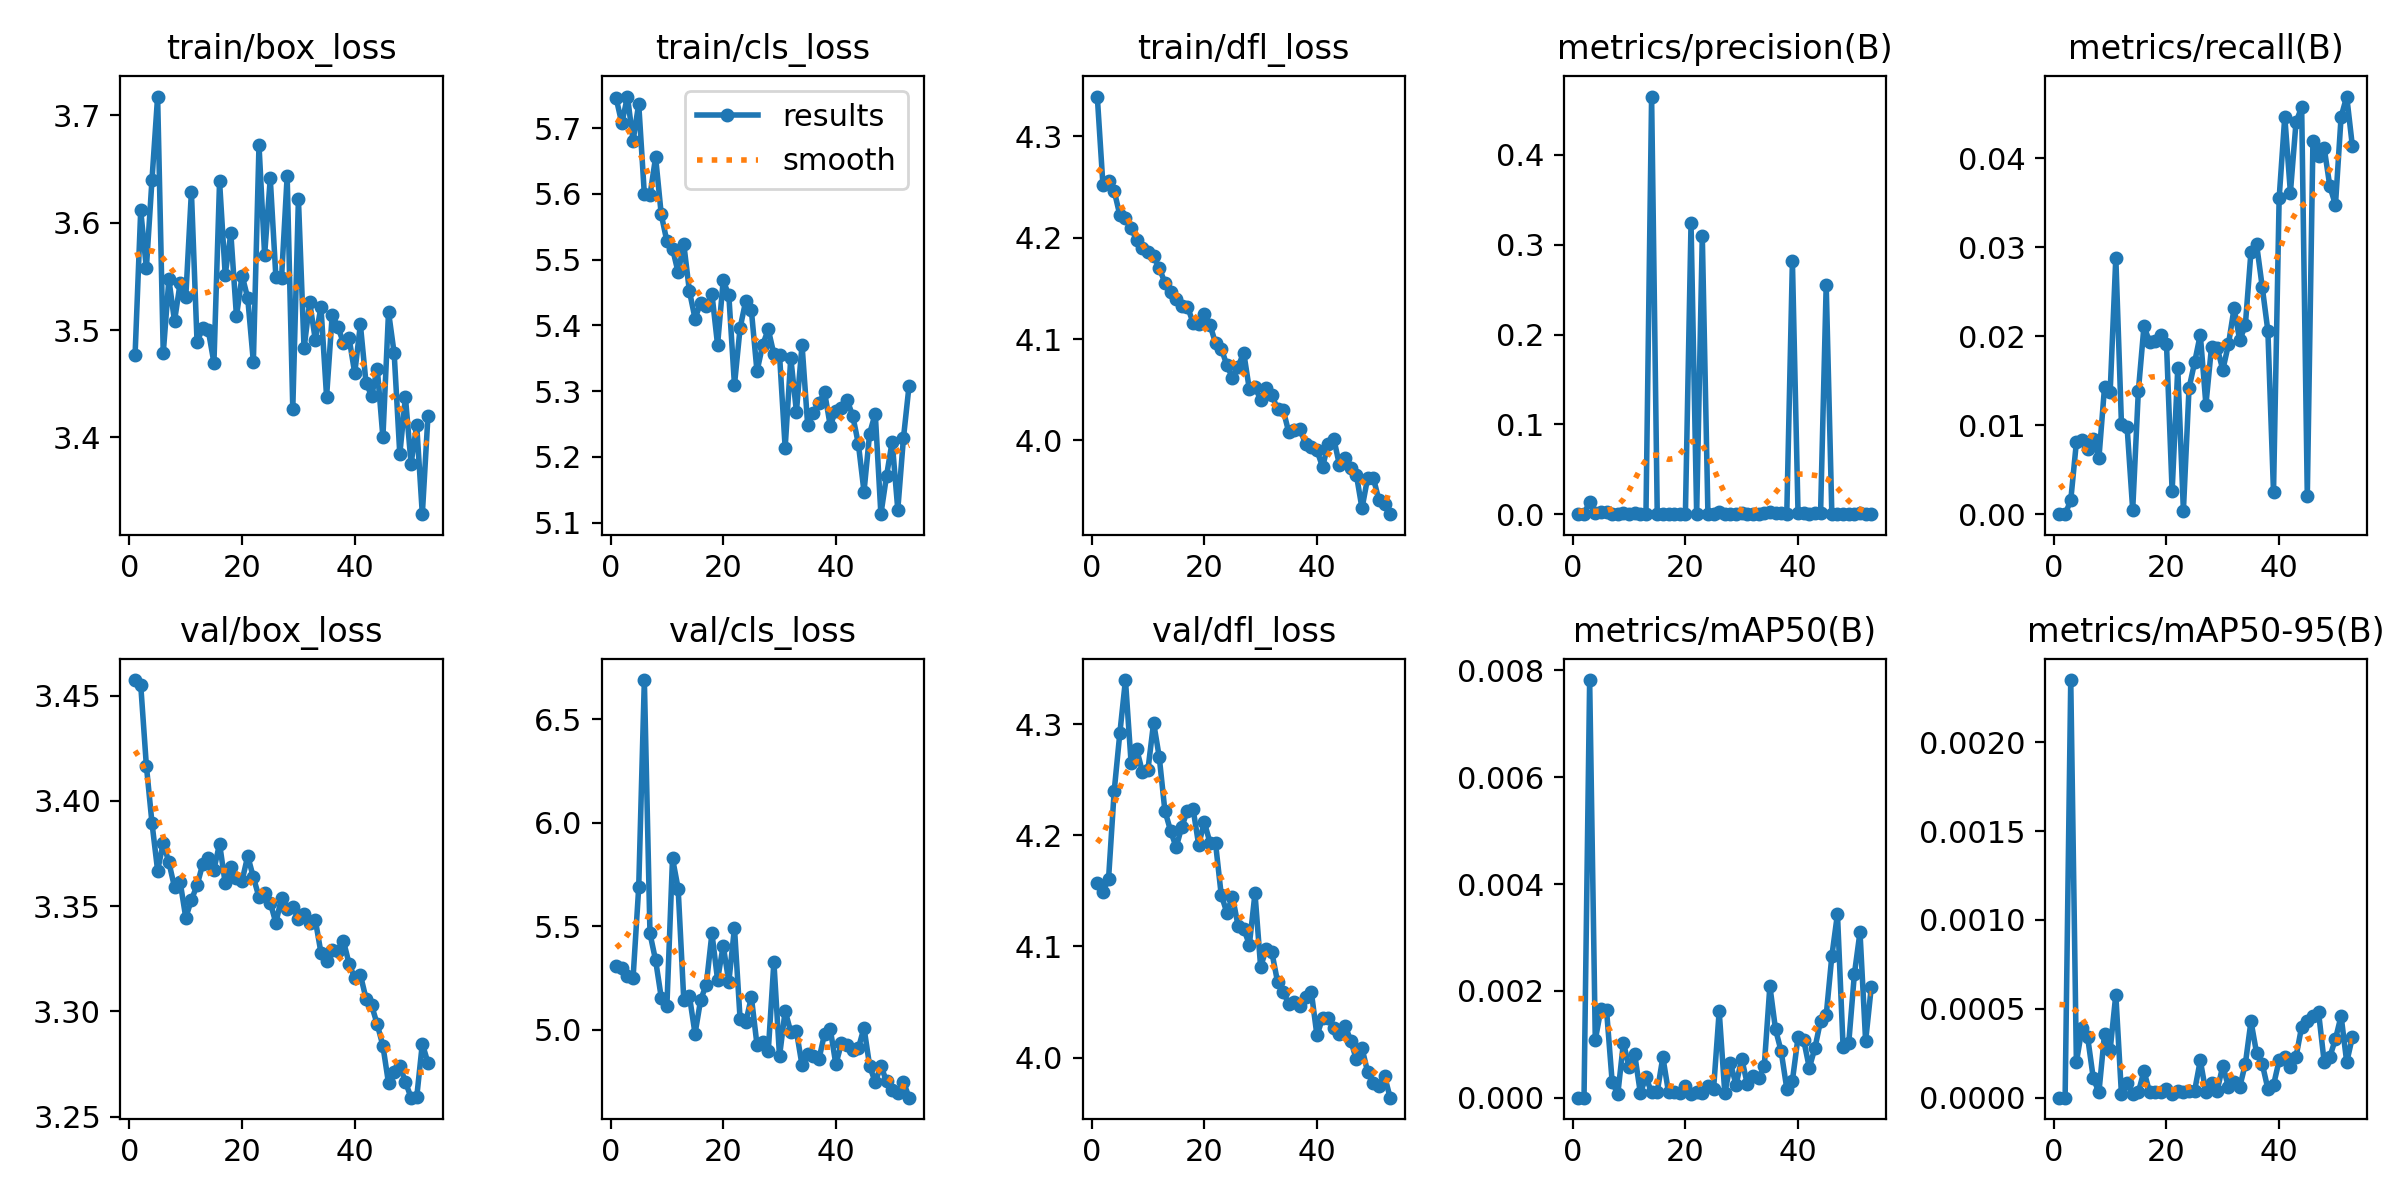

Source data for this figure (header and first rows):
epoch, train/box_loss, train/cls_loss, train/dfl_loss, metrics/precision(B), metrics/recall(B), metrics/mAP50(B), metrics/mAP50-95(B), val/box_loss, val/cls_loss, val/dfl_loss, lr/pg0, lr/pg1, lr/pg2
1, 3.477, 5.745, 4.339, 0, 0, 0, 0, 3.457, 5.307, 4.157, 3.9047e-05, 3.9047e-05, 3.9047e-05
2, 3.611, 5.707, 4.252, 0, 0, 0, 0, 3.455, 5.301, 4.149, 7.7934e-05, 7.7934e-05, 7.7934e-05
3, 3.558, 5.748, 4.256, 0.01408, 0.00156, 0.00782, 0.00235, 3.417, 5.259, 4.161, 0.000116, 0.000116, 0.000116
4, 3.64, 5.681, 4.246, 0.00123, 0.00807, 0.00108, 0.0002, 3.389, 5.252, 4.24, 0.0001155, 0.0001155, 0.0001155
5, 3.717, 5.737, 4.222, 0.00239, 0.00828, 0.00166, 0.00039, 3.367, 5.688, 4.292, 0.0001155, 0.0001155, 0.0001155
6, 3.479, 5.599, 4.219, 0.0029, 0.00728, 0.00164, 0.00034, 3.38, 6.689, 4.34, 0.0001143, 0.0001143, 0.0001143
7, 3.547, 5.598, 4.209, 0.0004, 0.00848, 0.00029, 0.00011, 3.371, 5.465, 4.266, 0.0001131, 0.0001131, 0.0001131
8, 3.508, 5.656, 4.197, 0.00011, 0.0063, 7e-05, 3e-05, 3.359, 5.336, 4.277, 0.0001119, 0.0001119, 0.0001119
9, 3.544, 5.569, 4.19, 0.00125, 0.0143, 0.00103, 0.00036, 3.361, 5.156, 4.257, 0.0001107, 0.0001107, 0.0001107
10, 3.531, 5.528, 4.186, 0.00056, 0.01376, 0.00057, 0.00027, 3.345, 5.114, 4.259, 0.0001096, 0.0001096, 0.0001096
11, 3.629, 5.517, 4.182, 0.00092, 0.02881, 0.00081, 0.00058, 3.353, 5.828, 4.301, 0.0001084, 0.0001084, 0.0001084
12, 3.489, 5.48, 4.17, 0.00011, 0.01016, 9e-05, 2e-05, 3.36, 5.682, 4.271, 0.0001072, 0.0001072, 0.0001072
13, 3.502, 5.524, 4.156, 0.00062, 0.00982, 0.00038, 8e-05, 3.37, 5.146, 4.222, 0.000106, 0.000106, 0.000106
14, 3.5, 5.452, 4.146, 0.465, 0.0005, 0.0001, 2e-05, 3.373, 5.164, 4.204, 0.0001049, 0.0001049, 0.0001049
15, 3.47, 5.41, 4.139, 0.00013, 0.01381, 0.00011, 3e-05, 3.367, 4.981, 4.189, 0.0001037, 0.0001037, 0.0001037
16, 3.638, 5.434, 4.133, 0.00056, 0.02112, 0.00076, 0.00015, 3.38, 5.145, 4.207, 0.0001025, 0.0001025, 0.0001025
17, 3.551, 5.429, 4.132, 0.00012, 0.01933, 0.0001, 3e-05, 3.361, 5.218, 4.222, 0.0001013, 0.0001013, 0.0001013
18, 3.59, 5.448, 4.116, 0.00011, 0.0195, 0.0001, 3e-05, 3.368, 5.466, 4.224, 0.0001001, 0.0001001, 0.0001001
19, 3.513, 5.37, 4.115, 0.00011, 0.02014, 9e-05, 3e-05, 3.363, 5.242, 4.191, 9.8972e-05, 9.8972e-05, 9.8972e-05
20, 3.551, 5.468, 4.125, 0.00013, 0.01911, 0.00021, 5e-05, 3.362, 5.406, 4.212, 9.7794e-05, 9.7794e-05, 9.7794e-05
21, 3.53, 5.446, 4.114, 0.3241, 0.00257, 7e-05, 2e-05, 3.374, 5.231, 4.194, 9.6616e-05, 9.6616e-05, 9.6616e-05
22, 3.47, 5.309, 4.096, 0.00015, 0.0164, 0.00011, 4e-05, 3.364, 5.493, 4.193, 9.5438e-05, 9.5438e-05, 9.5438e-05
23, 3.672, 5.396, 4.091, 0.31, 0.00039, 8e-05, 3e-05, 3.354, 5.052, 4.147, 9.426e-05, 9.426e-05, 9.426e-05
24, 3.57, 5.437, 4.075, 0.00017, 0.01414, 0.00022, 4e-05, 3.356, 5.036, 4.13, 9.3082e-05, 9.3082e-05, 9.3082e-05
25, 3.641, 5.423, 4.062, 0.00017, 0.01707, 0.00016, 4e-05, 3.352, 5.158, 4.145, 9.1904e-05, 9.1904e-05, 9.1904e-05
26, 3.549, 5.33, 4.073, 0.00225, 0.02017, 0.00162, 0.00021, 3.342, 4.928, 4.119, 9.0726e-05, 9.0726e-05, 9.0726e-05
27, 3.548, 5.37, 4.087, 0.00011, 0.0123, 8e-05, 3e-05, 3.354, 4.941, 4.116, 8.9547e-05, 8.9547e-05, 8.9547e-05
28, 3.643, 5.394, 4.05, 0.00064, 0.01883, 0.00064, 8e-05, 3.349, 4.897, 4.101, 8.8369e-05, 8.8369e-05, 8.8369e-05
29, 3.427, 5.356, 4.053, 0.00015, 0.01869, 0.00024, 4e-05, 3.35, 5.328, 4.148, 8.7191e-05, 8.7191e-05, 8.7191e-05
30, 3.622, 5.356, 4.04, 0.00123, 0.01621, 0.00073, 0.00018, 3.344, 4.872, 4.082, 8.6013e-05, 8.6013e-05, 8.6013e-05
31, 3.483, 5.214, 4.052, 0.00016, 0.01908, 0.00025, 6e-05, 3.346, 5.092, 4.098, 8.4835e-05, 8.4835e-05, 8.4835e-05
32, 3.526, 5.351, 4.045, 0.00037, 0.02313, 0.0004, 9e-05, 3.342, 4.989, 4.095, 8.3657e-05, 8.3657e-05, 8.3657e-05
33, 3.491, 5.269, 4.031, 0.00019, 0.01953, 0.00036, 6e-05, 3.343, 4.994, 4.068, 8.2479e-05, 8.2479e-05, 8.2479e-05
34, 3.522, 5.37, 4.03, 0.00084, 0.02123, 0.00059, 0.00019, 3.328, 4.829, 4.059, 8.1301e-05, 8.1301e-05, 8.1301e-05
35, 3.438, 5.248, 4.008, 0.00272, 0.0295, 0.00209, 0.00043, 3.324, 4.883, 4.048, 8.0123e-05, 8.0123e-05, 8.0123e-05
36, 3.514, 5.266, 4.01, 0.00134, 0.0303, 0.00128, 0.00025, 3.329, 4.874, 4.05, 7.8945e-05, 7.8945e-05, 7.8945e-05
37, 3.503, 5.282, 4.011, 0.00081, 0.02552, 0.00087, 0.00019, 3.329, 4.858, 4.046, 7.7766e-05, 7.7766e-05, 7.7766e-05
38, 3.488, 5.298, 3.997, 0.00015, 0.02058, 0.00017, 5e-05, 3.333, 4.981, 4.054, 7.6588e-05, 7.6588e-05, 7.6588e-05
39, 3.492, 5.248, 3.993, 0.2819, 0.00246, 0.00032, 7e-05, 3.323, 5.006, 4.059, 7.541e-05, 7.541e-05, 7.541e-05
40, 3.46, 5.27, 3.99, 0.00079, 0.03547, 0.00113, 0.00021, 3.316, 4.834, 4.02, 7.4232e-05, 7.4232e-05, 7.4232e-05
41, 3.505, 5.274, 3.974, 0.00095, 0.04466, 0.00108, 0.00023, 3.317, 4.936, 4.035, 7.3054e-05, 7.3054e-05, 7.3054e-05
42, 3.451, 5.286, 3.997, 0.00045, 0.03613, 0.00056, 0.00017, 3.306, 4.926, 4.036, 7.1876e-05, 7.1876e-05, 7.1876e-05
43, 3.439, 5.262, 4.002, 0.0008, 0.04404, 0.00093, 0.00023, 3.303, 4.903, 4.027, 7.0698e-05, 7.0698e-05, 7.0698e-05
44, 3.464, 5.22, 3.975, 0.00106, 0.04572, 0.00144, 0.0004, 3.294, 4.911, 4.021, 6.952e-05, 6.952e-05, 6.952e-05
45, 3.4, 5.147, 3.982, 0.2553, 0.00201, 0.00154, 0.00043, 3.284, 5.011, 4.029, 6.8342e-05, 6.8342e-05, 6.8342e-05
46, 3.517, 5.235, 3.973, 0.00057, 0.04196, 0.00265, 0.00046, 3.266, 4.826, 4.015, 6.7164e-05, 6.7164e-05, 6.7164e-05
47, 3.478, 5.266, 3.966, 0.00051, 0.04022, 0.00344, 0.00048, 3.271, 4.747, 3.998, 6.5986e-05, 6.5986e-05, 6.5986e-05
48, 3.385, 5.113, 3.933, 0.00066, 0.04113, 0.00095, 0.0002, 3.274, 4.827, 4.009, 6.4807e-05, 6.4807e-05, 6.4807e-05
49, 3.438, 5.171, 3.963, 0.00066, 0.03684, 0.00102, 0.00023, 3.267, 4.751, 3.987, 6.3629e-05, 6.3629e-05, 6.3629e-05
50, 3.376, 5.223, 3.963, 0.00065, 0.03474, 0.00231, 0.00033, 3.259, 4.707, 3.977, 6.2451e-05, 6.2451e-05, 6.2451e-05
51, 3.412, 5.12, 3.941, 0.00139, 0.04463, 0.0031, 0.00046, 3.259, 4.697, 3.974, 6.1273e-05, 6.1273e-05, 6.1273e-05
52, 3.329, 5.228, 3.937, 0.00062, 0.04691, 0.00106, 0.0002, 3.285, 4.75, 3.984, 6.0095e-05, 6.0095e-05, 6.0095e-05
53, 3.42, 5.308, 3.927, 0.00067, 0.04136, 0.00207, 0.00034, 3.276, 4.673, 3.964, 5.8917e-05, 5.8917e-05, 5.8917e-05
